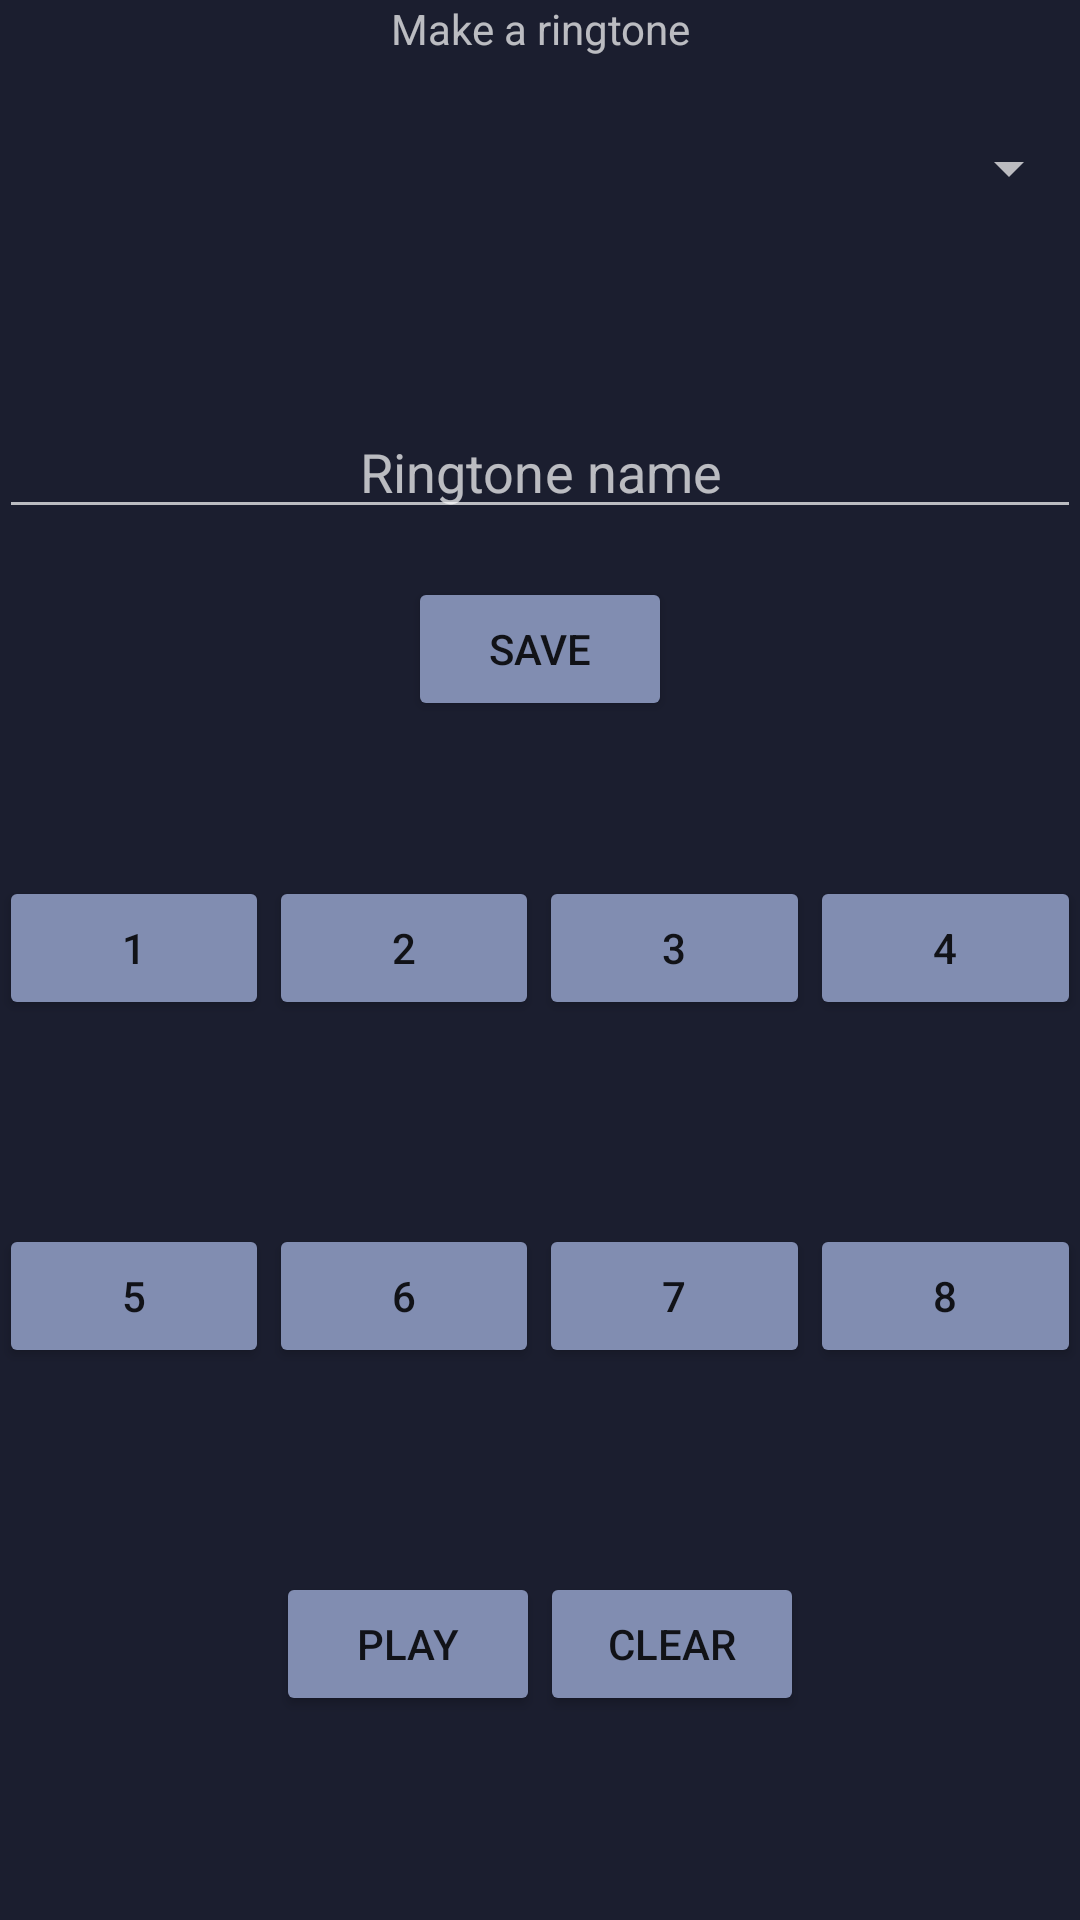

This screen was rendered from an Android layout file. Write that file and the resources it references.
<!-- AndroidManifest.xml: application theme AppTheme -->
<!-- res/layout/activity_make_ringtone.xml -->
<?xml version="1.0" encoding="utf-8"?>
<android.support.design.widget.CoordinatorLayout xmlns:android="http://schemas.android.com/apk/res/android"
    xmlns:app="http://schemas.android.com/apk/res-auto"
    xmlns:tools="http://schemas.android.com/tools"
    android:layout_width="match_parent"
    android:layout_height="match_parent"
    android:fitsSystemWindows="true"
    tools:context="group1.oamk.ringo.makeRingtone">



    <include layout="@layout/content_make_ringtone" />

</android.support.design.widget.CoordinatorLayout>
<!-- res/layout/content_make_ringtone.xml (included above) -->
<?xml version="1.0" encoding="utf-8"?>
<LinearLayout xmlns:android="http://schemas.android.com/apk/res/android"
    xmlns:app="http://schemas.android.com/apk/res-auto"
    xmlns:tools="http://schemas.android.com/tools"
    android:orientation="vertical"
    android:id="@+id/content_make_ringtone"
    android:layout_width="match_parent"
    android:layout_height="match_parent"
    android:paddingBottom="@dimen/activity_vertical_margin"
    android:paddingLeft="@dimen/activity_horizontal_margin"
    android:paddingRight="@dimen/activity_horizontal_margin"
    android:paddingTop="@dimen/activity_vertical_margin"
    app:layout_behavior="@string/appbar_scrolling_view_behavior"
    tools:context="group1.oamk.ringo.makeRingtone"
    tools:showIn="@layout/activity_make_ringtone">

    <TextView
        android:text="Make a ringtone"
        android:layout_width="match_parent"
        android:layout_height="wrap_content"
        android:id="@+id/textView"
        android:textAlignment="center" />

    <Spinner
        android:layout_height="wrap_content"
        android:layout_marginTop="25dp"
        android:id="@+id/spinneri"
        android:gravity="center"
        android:layout_width="match_parent" />

    <EditText
        android:layout_width="match_parent"
        android:layout_height="wrap_content"
        android:inputType="textPersonName"
        android:hint="Ringtone name"
        android:ems="10"
        android:layout_marginTop="67dp"
        android:id="@+id/filename"
        android:textAlignment="center" />

    <LinearLayout
        android:gravity="center_horizontal"
        android:layout_width="match_parent"
        android:layout_height="0dp"
        android:layout_weight="1"
        android:orientation="horizontal"
        android:weightSum="4" >

    <Button
        android:text="Save"
        android:layout_width="wrap_content"
        android:layout_height="wrap_content"
        android:layout_marginTop="16dp"
        android:id="@+id/save"
        style="@style/Widget.AppCompat.Button.Colored" />
    </LinearLayout>

    <LinearLayout
        android:layout_width="match_parent"
        android:layout_height="0dp"
        android:layout_weight="1"
        android:orientation="horizontal"
        android:weightSum="4" >

        <Button
            android:text="1"
            android:layout_width="0dp"
            android:layout_weight="1"
            android:layout_height="wrap_content"
            android:id="@+id/button"
            style="@style/Widget.AppCompat.Button.Colored"
            />

        <Button
            android:text="2"
            android:layout_width="0dp"
            android:layout_weight="1"
            android:layout_height="wrap_content"
            android:id="@+id/button2"
            style="@style/Widget.AppCompat.Button.Colored" />

        <Button
            android:text="3"
            android:layout_width="0dp"
            android:layout_weight="1"
            android:layout_height="wrap_content"
            android:id="@+id/button3"
            style="@style/Widget.AppCompat.Button.Colored" />

        <Button
            android:text="4"
            android:layout_width="0dp"
            android:layout_weight="1"
            android:layout_height="wrap_content"
            android:id="@+id/button4"
            style="@style/Widget.AppCompat.Button.Colored" />

    </LinearLayout>

    <LinearLayout
        android:layout_width="match_parent"
        android:layout_height="0dp"
        android:layout_weight="1"
        android:orientation="horizontal"
        android:weightSum="4" >

        <Button
            android:text="5"
            android:layout_width="0dp"
            android:layout_weight="1"
            android:layout_height="wrap_content"
            android:id="@+id/button5"
            style="@style/Widget.AppCompat.Button.Colored" />

        <Button
            android:text="6"
            android:layout_width="0dp"
            android:layout_weight="1"
            android:layout_height="wrap_content"
            android:id="@+id/button6"
            style="@style/Widget.AppCompat.Button.Colored" />

        <Button
            android:text="7"
            android:layout_width="0dp"
            android:layout_weight="1"
            android:layout_height="wrap_content"
            android:id="@+id/button7"
            style="@style/Widget.AppCompat.Button.Colored" />

        <Button
            android:text="8"
            android:layout_width="0dp"
            android:layout_weight="1"
            android:layout_height="wrap_content"
            android:id="@+id/button8"
            style="@style/Widget.AppCompat.Button.Colored" />

    </LinearLayout>

    <LinearLayout
        android:gravity="center_horizontal"
        android:layout_width="match_parent"
        android:layout_height="0dp"
        android:layout_weight="1"
        android:orientation="horizontal"
        android:weightSum="4" >

    <Button
        android:text="Play"
        android:layout_width="wrap_content"
        android:layout_height="wrap_content"
        android:id="@+id/play"
        style="@style/Widget.AppCompat.Button.Colored" />

    <Button
        android:text="Clear"
        android:layout_width="wrap_content"
        android:layout_height="wrap_content"
        android:id="@+id/clear"
        style="@style/Widget.AppCompat.Button.Colored" />
    </LinearLayout>

</LinearLayout>
<!-- resources referenced by this layout -->
<resources>
  <style name="AppTheme" parent="Theme.AppCompat.NoActionBar">
          
          <item name="colorPrimary">@color/colorPrimary</item>
          <item name="colorPrimaryDark">@color/colorPrimaryDark</item>
          <item name="colorAccent">@color/colorAccent</item>
          <item name="android:colorBackground">@color/background_material_dark</item>
      </style>
  <color name="colorPrimary">#575d7a</color>
  <color name="colorPrimaryDark">#303F9F</color>
  <color name="colorAccent">#818db1</color>
  <color name="background_material_dark">#1b1e2f</color>
</resources>
